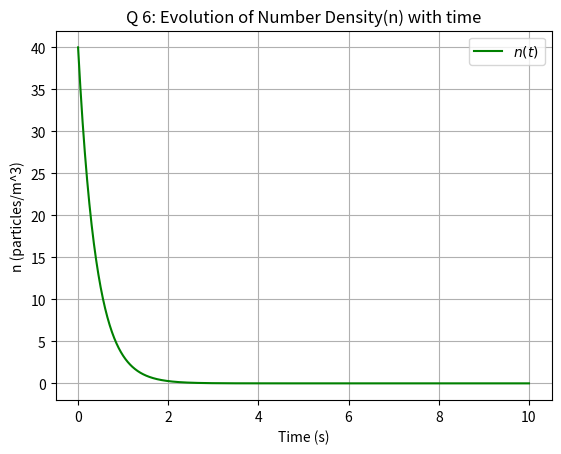

Write the Python code that produced this figure.
import numpy as np
import matplotlib.pyplot as plt
from scipy.integrate import quad

# Given parameters
lambda_val = 2.5  # decay constant in s^-1
n_0 = 40  # initial number density in particles/m^3
t_max = 10  # maximum time in seconds

# Define the differential equation
def decay_equation(t):
    return -lambda_val

# Function to integrate the differential equation using scipy's quad
def integrate_decay_equation(t):
    result, _ = quad(decay_equation, 0, t)
    return n_0 * np.exp(result)

# Time values for plotting
t_values = np.linspace(0, t_max, 1000)

# Numerical solution using scipy's quad
n_values = np.vectorize(integrate_decay_equation)(t_values)

# Plot the evolution of n
plt.plot(t_values, n_values, label = r'$n(t)$', color = 'green')
plt.title('Q 6: Evolution of Number Density(n) with time')
plt.xlabel('Time (s)')
plt.ylabel('n (particles/m^3)')
plt.legend()
plt.grid(True)
plt.show()
